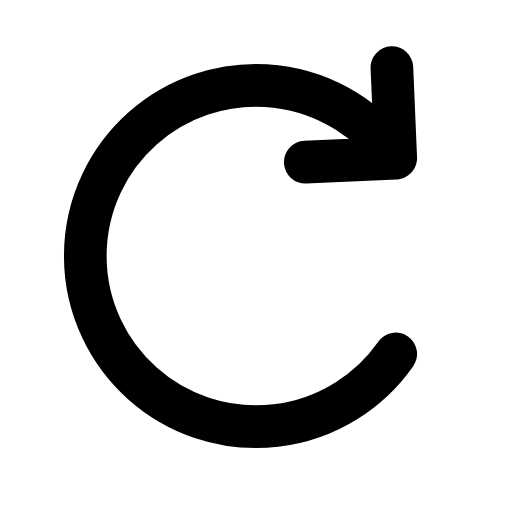
t = 0.00 s
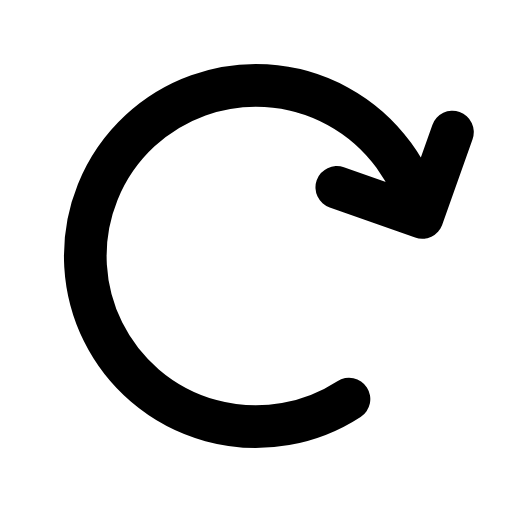
t = 0.16 s
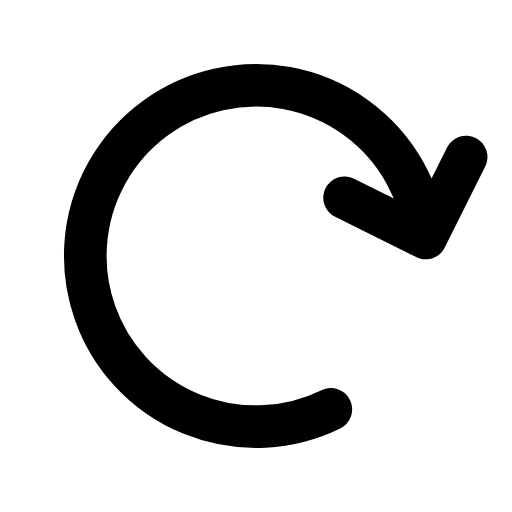
t = 0.36 s
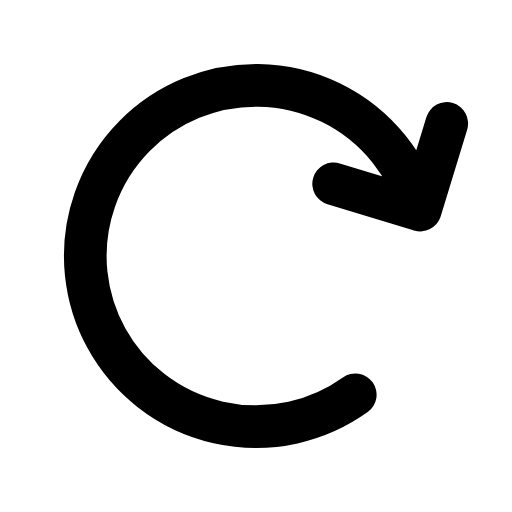
t = 0.55 s
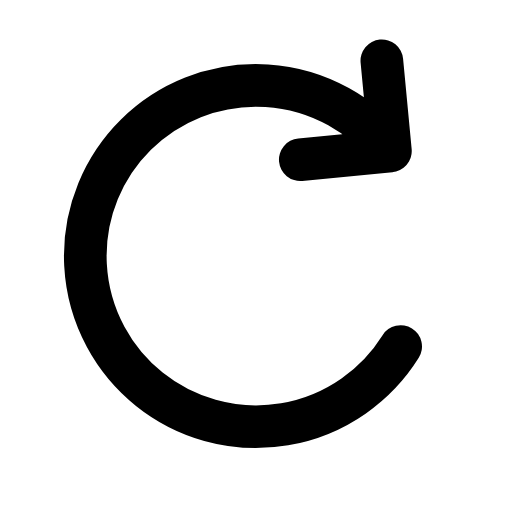
t = 0.72 s
t = 0.90 s: frame unchanged from t = 0.00 s, image omitted

The animated SVG that drew these frames (rendered in a browser with its animation timeline set to each time). Animation: 1 CSS @keyframes rule; one cycle of 0.90 s.

<svg xmlns="http://www.w3.org/2000/svg" class="ic ic-hover" width="24" height="24" viewBox="0 0 24 24" fill="none" overflow="visible" aria-hidden="true"><style>.ic{overflow:visible}.ic .ic-a{transform-box:fill-box;transform-origin:center}.ic .ic-o{transform-box:view-box}.ic:is(.ic-hover:hover,.ic-loop,.ic-play) .ic-a,.ic-trigger:hover .ic .ic-a{animation-duration:var(--ic-dur,.9s);animation-timing-function:var(--ic-ease,cubic-bezier(.45,0,.25,1));animation-iteration-count:var(--ic-iter,1);animation-delay:calc(var(--ic-delay,0s) - var(--ic-seek,0s));animation-fill-mode:backwards}.ic-loop{--ic-iter:infinite}.ic .ic-a-spin{--ic-ease:linear}@media (prefers-reduced-motion:reduce){.ic .ic-a{animation:none!important}}@keyframes ic-tilt{35%{transform:rotate(var(--ic-deg,-18deg))}55%{transform:rotate(calc(var(--ic-deg,-18deg) * .8))}80%{transform:rotate(calc(var(--ic-deg,-18deg) * -.1))}}.ic:is(.ic-hover:hover,.ic-loop,.ic-play) .ic-a-tilt,.ic-trigger:hover .ic .ic-a-tilt{animation-name:ic-tilt}</style><mask id="ic-rotate-right-fill" maskUnits="userSpaceOnUse" x="-6" y="-6" width="36" height="36"><rect x="-6" y="-6" width="36" height="36" fill="#000"/><g fill="none" style="stroke-width:var(--ic-stroke,2px)" stroke-linecap="round" stroke-linejoin="round"><g class="ic-a ic-a-tilt ic-o" style="transform-origin:12px 12px;--ic-deg:30deg"><path d="M18.55 16.59A8 8 0 1 1 18.55 7.41M18.37 3.17L18.55 7.41L14.31 7.6" stroke="#fff"/></g></g></mask><rect x="-6" y="-6" width="36" height="36" fill="currentColor" mask="url(#ic-rotate-right-fill)"/></svg>
